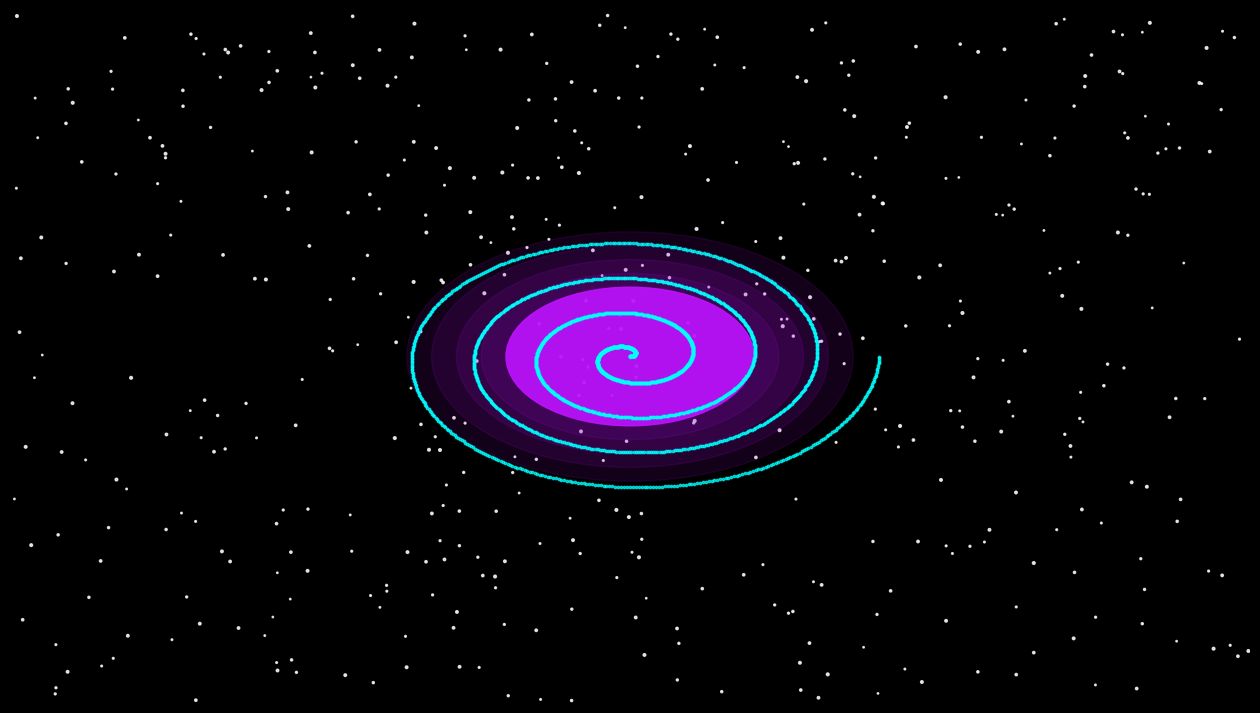

This chart was generated by the following Python code:
import matplotlib.pyplot as plt
import numpy as np
from matplotlib.animation import FuncAnimation

# -----------------------------------
# Figure Setup
# -----------------------------------

fig = plt.figure(figsize=(16,9))
ax = plt.axes()

ax.set_facecolor("black")
fig.patch.set_facecolor("black")

plt.xlim(0,100)
plt.ylim(0,100)
plt.axis("off")


# -----------------------------------
# Background Stars
# -----------------------------------

num_stars = 500

x = np.random.uniform(0,100,num_stars)
y = np.random.uniform(0,100,num_stars)

# Initial sizes
sizes = np.random.uniform(1,4,num_stars)

# Each star has its own twinkling timing
phase = np.random.uniform(
                        0,
                        2*np.pi,
                        num_stars
                        )

stars = plt.scatter(
                    x,
                    y,
                    s=sizes,
                    color='white',
                    alpha=0.8
                    )


# -----------------------------------
# Glowing Core
# -----------------------------------

glows = []

for i in range(5):

    glow = plt.Circle(

                        (50,50),

                        10+i*2,

                        color="#BC13FE",

                        alpha=0.1

                    )

    ax.add_patch(glow)
    glows.append(glow)



core = plt.Circle(

                    (50,50),

                    10,

                    color="#BC13FE",

                    alpha=0.9

                )

ax.add_patch(core)



# -----------------------------------
# Spiral Galaxy
# -----------------------------------

theta = np.linspace(

                        0,

                        8*np.pi,

                        2000

                    )


radius = 0.8*theta


x1 = 50 + radius*np.cos(theta)
y1 = 50 + radius*np.sin(theta)


plt.scatter(

            x1,

            y1,

            s=3,

            color="#00FFFF",

            alpha=0.7

            )


# -----------------------------------
# Animation Function
# -----------------------------------

def update(frame):

    # Twinkling stars
    new_sizes = 2 + 2*np.sin(

                                frame/10 + phase

                            )


    stars.set_sizes(new_sizes)


    # Pulsating core
    pulse = 10 + 1*np.sin(frame/10)

    core.set_radius(pulse)


    for i, glow in enumerate(glows):

        glow.set_radius(

                            pulse + i*2

                        )


    return stars, core



# -----------------------------------
# Animation
# -----------------------------------

ani = FuncAnimation(

                        fig,

                        update,

                        frames=300,

                        interval=50,

                        blit=False

                    )


plt.show()
